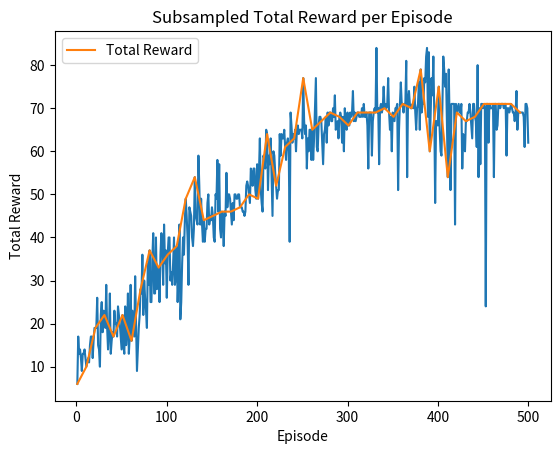

Source code (Python):
import matplotlib.pyplot as plt
import numpy as np
import re

data = """
Episode 1, Total Reward: 6, Epsilon: 0.995
Episode 2, Total Reward: 17, Epsilon: 0.990
Episode 3, Total Reward: 13, Epsilon: 0.985
Episode 4, Total Reward: 14, Epsilon: 0.980
Episode 5, Total Reward: 12, Epsilon: 0.975
Episode 6, Total Reward: 9, Epsilon: 0.970
Episode 7, Total Reward: 13, Epsilon: 0.966
Episode 8, Total Reward: 13, Epsilon: 0.961
Episode 9, Total Reward: 14, Epsilon: 0.956
Episode 10, Total Reward: 12, Epsilon: 0.951
Episode 11, Total Reward: 10, Epsilon: 0.946
Episode 12, Total Reward: 11, Epsilon: 0.942
Episode 13, Total Reward: 12, Epsilon: 0.937
Episode 14, Total Reward: 11, Epsilon: 0.932
Episode 15, Total Reward: 15, Epsilon: 0.928
Episode 16, Total Reward: 17, Epsilon: 0.923
Episode 17, Total Reward: 17, Epsilon: 0.918
Episode 18, Total Reward: 12, Epsilon: 0.914
Episode 19, Total Reward: 16, Epsilon: 0.909
Episode 20, Total Reward: 19, Epsilon: 0.905
Episode 21, Total Reward: 19, Epsilon: 0.900
Episode 22, Total Reward: 19, Epsilon: 0.896
Episode 23, Total Reward: 26, Epsilon: 0.891
Episode 24, Total Reward: 15, Epsilon: 0.887
Episode 25, Total Reward: 14, Epsilon: 0.882
Episode 26, Total Reward: 10, Epsilon: 0.878
Episode 27, Total Reward: 22, Epsilon: 0.873
Episode 28, Total Reward: 25, Epsilon: 0.869
Episode 29, Total Reward: 18, Epsilon: 0.865
Episode 30, Total Reward: 23, Epsilon: 0.860
Episode 31, Total Reward: 22, Epsilon: 0.856
Episode 32, Total Reward: 19, Epsilon: 0.852
Episode 33, Total Reward: 29, Epsilon: 0.848
Episode 34, Total Reward: 19, Epsilon: 0.843
Episode 35, Total Reward: 14, Epsilon: 0.839
Episode 36, Total Reward: 18, Epsilon: 0.835
Episode 37, Total Reward: 27, Epsilon: 0.831
Episode 38, Total Reward: 13, Epsilon: 0.827
Episode 39, Total Reward: 16, Epsilon: 0.822
Episode 40, Total Reward: 18, Epsilon: 0.818
Episode 41, Total Reward: 17, Epsilon: 0.814
Episode 42, Total Reward: 23, Epsilon: 0.810
Episode 43, Total Reward: 20, Epsilon: 0.806
Episode 44, Total Reward: 20, Epsilon: 0.802
Episode 45, Total Reward: 17, Epsilon: 0.798
Episode 46, Total Reward: 24, Epsilon: 0.794
Episode 47, Total Reward: 22, Epsilon: 0.790
Episode 48, Total Reward: 20, Epsilon: 0.786
Episode 49, Total Reward: 17, Epsilon: 0.782
Episode 50, Total Reward: 14, Epsilon: 0.778
Episode 51, Total Reward: 22, Epsilon: 0.774
Episode 52, Total Reward: 15, Epsilon: 0.771
Episode 53, Total Reward: 13, Epsilon: 0.767
Episode 54, Total Reward: 24, Epsilon: 0.763
Episode 55, Total Reward: 15, Epsilon: 0.759
Episode 56, Total Reward: 18, Epsilon: 0.755
Episode 57, Total Reward: 27, Epsilon: 0.751
Episode 58, Total Reward: 13, Epsilon: 0.748
Episode 59, Total Reward: 17, Epsilon: 0.744
Episode 60, Total Reward: 29, Epsilon: 0.740
Episode 61, Total Reward: 16, Epsilon: 0.737
Episode 62, Total Reward: 23, Epsilon: 0.733
Episode 63, Total Reward: 20, Epsilon: 0.729
Episode 64, Total Reward: 17, Epsilon: 0.726
Episode 65, Total Reward: 31, Epsilon: 0.722
Episode 66, Total Reward: 20, Epsilon: 0.718
Episode 67, Total Reward: 9, Epsilon: 0.715
Episode 68, Total Reward: 14, Epsilon: 0.711
Episode 69, Total Reward: 19, Epsilon: 0.708
Episode 70, Total Reward: 22, Epsilon: 0.704
Episode 71, Total Reward: 28, Epsilon: 0.701
Episode 72, Total Reward: 27, Epsilon: 0.697
Episode 73, Total Reward: 36, Epsilon: 0.694
Episode 74, Total Reward: 22, Epsilon: 0.690
Episode 75, Total Reward: 30, Epsilon: 0.687
Episode 76, Total Reward: 26, Epsilon: 0.683
Episode 77, Total Reward: 23, Epsilon: 0.680
Episode 78, Total Reward: 19, Epsilon: 0.676
Episode 79, Total Reward: 34, Epsilon: 0.673
Episode 80, Total Reward: 29, Epsilon: 0.670
Episode 81, Total Reward: 37, Epsilon: 0.666
Episode 82, Total Reward: 25, Epsilon: 0.663
Episode 83, Total Reward: 25, Epsilon: 0.660
Episode 84, Total Reward: 35, Epsilon: 0.656
Episode 85, Total Reward: 41, Epsilon: 0.653
Episode 86, Total Reward: 27, Epsilon: 0.650
Episode 87, Total Reward: 27, Epsilon: 0.647
Episode 88, Total Reward: 40, Epsilon: 0.643
Episode 89, Total Reward: 28, Epsilon: 0.640
Episode 90, Total Reward: 32, Epsilon: 0.637
Episode 91, Total Reward: 33, Epsilon: 0.634
Episode 92, Total Reward: 25, Epsilon: 0.631
Episode 93, Total Reward: 36, Epsilon: 0.627
Episode 94, Total Reward: 41, Epsilon: 0.624
Episode 95, Total Reward: 38, Epsilon: 0.621
Episode 96, Total Reward: 29, Epsilon: 0.618
Episode 97, Total Reward: 43, Epsilon: 0.615
Episode 98, Total Reward: 34, Epsilon: 0.612
Episode 99, Total Reward: 37, Epsilon: 0.609
Episode 100, Total Reward: 26, Epsilon: 0.606
Episode 101, Total Reward: 36, Epsilon: 0.603
Episode 102, Total Reward: 40, Epsilon: 0.600
Episode 103, Total Reward: 40, Epsilon: 0.597
Episode 104, Total Reward: 30, Epsilon: 0.594
Episode 105, Total Reward: 32, Epsilon: 0.591
Episode 106, Total Reward: 29, Epsilon: 0.588
Episode 107, Total Reward: 34, Epsilon: 0.585
Episode 108, Total Reward: 40, Epsilon: 0.582
Episode 109, Total Reward: 29, Epsilon: 0.579
Episode 110, Total Reward: 31, Epsilon: 0.576
Episode 111, Total Reward: 38, Epsilon: 0.573
Episode 112, Total Reward: 25, Epsilon: 0.570
Episode 113, Total Reward: 31, Epsilon: 0.568
Episode 114, Total Reward: 43, Epsilon: 0.565
Episode 115, Total Reward: 21, Epsilon: 0.562
Episode 116, Total Reward: 25, Epsilon: 0.559
Episode 117, Total Reward: 34, Epsilon: 0.556
Episode 118, Total Reward: 40, Epsilon: 0.554
Episode 119, Total Reward: 36, Epsilon: 0.551
Episode 120, Total Reward: 44, Epsilon: 0.548
Episode 121, Total Reward: 49, Epsilon: 0.545
Episode 122, Total Reward: 45, Epsilon: 0.543
Episode 123, Total Reward: 40, Epsilon: 0.540
Episode 124, Total Reward: 29, Epsilon: 0.537
Episode 125, Total Reward: 47, Epsilon: 0.534
Episode 126, Total Reward: 46, Epsilon: 0.532
Episode 127, Total Reward: 45, Epsilon: 0.529
Episode 128, Total Reward: 40, Epsilon: 0.526
Episode 129, Total Reward: 38, Epsilon: 0.524
Episode 130, Total Reward: 42, Epsilon: 0.521
Episode 131, Total Reward: 54, Epsilon: 0.519
Episode 132, Total Reward: 45, Epsilon: 0.516
Episode 133, Total Reward: 44, Epsilon: 0.513
Episode 134, Total Reward: 43, Epsilon: 0.511
Episode 135, Total Reward: 59, Epsilon: 0.508
Episode 136, Total Reward: 52, Epsilon: 0.506
Episode 137, Total Reward: 43, Epsilon: 0.503
Episode 138, Total Reward: 49, Epsilon: 0.501
Episode 139, Total Reward: 43, Epsilon: 0.498
Episode 140, Total Reward: 39, Epsilon: 0.496
Episode 141, Total Reward: 44, Epsilon: 0.493
Episode 142, Total Reward: 39, Epsilon: 0.491
Episode 143, Total Reward: 42, Epsilon: 0.488
Episode 144, Total Reward: 42, Epsilon: 0.486
Episode 145, Total Reward: 48, Epsilon: 0.483
Episode 146, Total Reward: 50, Epsilon: 0.481
Episode 147, Total Reward: 43, Epsilon: 0.479
Episode 148, Total Reward: 45, Epsilon: 0.476
Episode 149, Total Reward: 44, Epsilon: 0.474
Episode 150, Total Reward: 47, Epsilon: 0.471
Episode 151, Total Reward: 45, Epsilon: 0.469
Episode 152, Total Reward: 40, Epsilon: 0.467
Episode 153, Total Reward: 39, Epsilon: 0.464
Episode 154, Total Reward: 50, Epsilon: 0.462
Episode 155, Total Reward: 49, Epsilon: 0.460
Episode 156, Total Reward: 58, Epsilon: 0.458
Episode 157, Total Reward: 46, Epsilon: 0.455
Episode 158, Total Reward: 57, Epsilon: 0.453
Episode 159, Total Reward: 42, Epsilon: 0.451
Episode 160, Total Reward: 40, Epsilon: 0.448
Episode 161, Total Reward: 46, Epsilon: 0.446
Episode 162, Total Reward: 45, Epsilon: 0.444
Episode 163, Total Reward: 38, Epsilon: 0.442
Episode 164, Total Reward: 46, Epsilon: 0.440
Episode 165, Total Reward: 45, Epsilon: 0.437
Episode 166, Total Reward: 55, Epsilon: 0.435
Episode 167, Total Reward: 47, Epsilon: 0.433
Episode 168, Total Reward: 50, Epsilon: 0.431
Episode 169, Total Reward: 50, Epsilon: 0.429
Episode 170, Total Reward: 49, Epsilon: 0.427
Episode 171, Total Reward: 46, Epsilon: 0.424
Episode 172, Total Reward: 43, Epsilon: 0.422
Episode 173, Total Reward: 48, Epsilon: 0.420
Episode 174, Total Reward: 44, Epsilon: 0.418
Episode 175, Total Reward: 50, Epsilon: 0.416
Episode 176, Total Reward: 50, Epsilon: 0.414
Episode 177, Total Reward: 49, Epsilon: 0.412
Episode 178, Total Reward: 49, Epsilon: 0.410
Episode 179, Total Reward: 50, Epsilon: 0.408
Episode 180, Total Reward: 50, Epsilon: 0.406
Episode 181, Total Reward: 47, Epsilon: 0.404
Episode 182, Total Reward: 47, Epsilon: 0.402
Episode 183, Total Reward: 47, Epsilon: 0.400
Episode 184, Total Reward: 46, Epsilon: 0.398
Episode 185, Total Reward: 46, Epsilon: 0.396
Episode 186, Total Reward: 45, Epsilon: 0.394
Episode 187, Total Reward: 46, Epsilon: 0.392
Episode 188, Total Reward: 52, Epsilon: 0.390
Episode 189, Total Reward: 53, Epsilon: 0.388
Episode 190, Total Reward: 52, Epsilon: 0.386
Episode 191, Total Reward: 50, Epsilon: 0.384
Episode 192, Total Reward: 48, Epsilon: 0.382
Episode 193, Total Reward: 56, Epsilon: 0.380
Episode 194, Total Reward: 55, Epsilon: 0.378
Episode 195, Total Reward: 52, Epsilon: 0.376
Episode 196, Total Reward: 56, Epsilon: 0.374
Episode 197, Total Reward: 56, Epsilon: 0.373
Episode 198, Total Reward: 51, Epsilon: 0.371
Episode 199, Total Reward: 49, Epsilon: 0.369
Episode 200, Total Reward: 57, Epsilon: 0.367
Episode 201, Total Reward: 49, Epsilon: 0.365
Episode 202, Total Reward: 55, Epsilon: 0.363
Episode 203, Total Reward: 63, Epsilon: 0.361
Episode 204, Total Reward: 51, Epsilon: 0.360
Episode 205, Total Reward: 48, Epsilon: 0.358
Episode 206, Total Reward: 46, Epsilon: 0.356
Episode 207, Total Reward: 59, Epsilon: 0.354
Episode 208, Total Reward: 58, Epsilon: 0.353
Episode 209, Total Reward: 56, Epsilon: 0.351
Episode 210, Total Reward: 65, Epsilon: 0.349
Episode 211, Total Reward: 64, Epsilon: 0.347
Episode 212, Total Reward: 51, Epsilon: 0.346
Episode 213, Total Reward: 59, Epsilon: 0.344
Episode 214, Total Reward: 57, Epsilon: 0.342
Episode 215, Total Reward: 63, Epsilon: 0.340
Episode 216, Total Reward: 54, Epsilon: 0.339
Episode 217, Total Reward: 45, Epsilon: 0.337
Episode 218, Total Reward: 60, Epsilon: 0.335
Episode 219, Total Reward: 59, Epsilon: 0.334
Episode 220, Total Reward: 55, Epsilon: 0.332
Episode 221, Total Reward: 52, Epsilon: 0.330
Episode 222, Total Reward: 49, Epsilon: 0.329
Episode 223, Total Reward: 51, Epsilon: 0.327
Episode 224, Total Reward: 51, Epsilon: 0.325
Episode 225, Total Reward: 64, Epsilon: 0.324
Episode 226, Total Reward: 59, Epsilon: 0.322
Episode 227, Total Reward: 64, Epsilon: 0.321
Episode 228, Total Reward: 63, Epsilon: 0.319
Episode 229, Total Reward: 63, Epsilon: 0.317
Episode 230, Total Reward: 65, Epsilon: 0.316
Episode 231, Total Reward: 61, Epsilon: 0.314
Episode 232, Total Reward: 58, Epsilon: 0.313
Episode 233, Total Reward: 62, Epsilon: 0.311
Episode 234, Total Reward: 63, Epsilon: 0.309
Episode 235, Total Reward: 60, Epsilon: 0.308
Episode 236, Total Reward: 39, Epsilon: 0.306
Episode 237, Total Reward: 69, Epsilon: 0.305
Episode 238, Total Reward: 66, Epsilon: 0.303
Episode 239, Total Reward: 62, Epsilon: 0.302
Episode 240, Total Reward: 64, Epsilon: 0.300
Episode 241, Total Reward: 63, Epsilon: 0.299
Episode 242, Total Reward: 65, Epsilon: 0.297
Episode 243, Total Reward: 60, Epsilon: 0.296
Episode 244, Total Reward: 65, Epsilon: 0.294
Episode 245, Total Reward: 66, Epsilon: 0.293
Episode 246, Total Reward: 64, Epsilon: 0.291
Episode 247, Total Reward: 65, Epsilon: 0.290
Episode 248, Total Reward: 65, Epsilon: 0.288
Episode 249, Total Reward: 65, Epsilon: 0.287
Episode 250, Total Reward: 63, Epsilon: 0.286
Episode 251, Total Reward: 77, Epsilon: 0.284
Episode 252, Total Reward: 67, Epsilon: 0.283
Episode 253, Total Reward: 64, Epsilon: 0.281
Episode 254, Total Reward: 66, Epsilon: 0.280
Episode 255, Total Reward: 56, Epsilon: 0.279
Episode 256, Total Reward: 63, Epsilon: 0.277
Episode 257, Total Reward: 60, Epsilon: 0.276
Episode 258, Total Reward: 65, Epsilon: 0.274
Episode 259, Total Reward: 65, Epsilon: 0.273
Episode 260, Total Reward: 58, Epsilon: 0.272
Episode 261, Total Reward: 65, Epsilon: 0.270
Episode 262, Total Reward: 58, Epsilon: 0.269
Episode 263, Total Reward: 63, Epsilon: 0.268
Episode 264, Total Reward: 70, Epsilon: 0.266
Episode 265, Total Reward: 77, Epsilon: 0.265
Episode 266, Total Reward: 61, Epsilon: 0.264
Episode 267, Total Reward: 60, Epsilon: 0.262
Episode 268, Total Reward: 66, Epsilon: 0.261
Episode 269, Total Reward: 68, Epsilon: 0.260
Episode 270, Total Reward: 68, Epsilon: 0.258
Episode 271, Total Reward: 67, Epsilon: 0.257
Episode 272, Total Reward: 62, Epsilon: 0.256
Episode 273, Total Reward: 57, Epsilon: 0.255
Episode 274, Total Reward: 64, Epsilon: 0.253
Episode 275, Total Reward: 65, Epsilon: 0.252
Episode 276, Total Reward: 68, Epsilon: 0.251
Episode 277, Total Reward: 62, Epsilon: 0.249
Episode 278, Total Reward: 69, Epsilon: 0.248
Episode 279, Total Reward: 66, Epsilon: 0.247
Episode 280, Total Reward: 69, Epsilon: 0.246
Episode 281, Total Reward: 69, Epsilon: 0.245
Episode 282, Total Reward: 67, Epsilon: 0.243
Episode 283, Total Reward: 67, Epsilon: 0.242
Episode 284, Total Reward: 70, Epsilon: 0.241
Episode 285, Total Reward: 68, Epsilon: 0.240
Episode 286, Total Reward: 73, Epsilon: 0.238
Episode 287, Total Reward: 65, Epsilon: 0.237
Episode 288, Total Reward: 66, Epsilon: 0.236
Episode 289, Total Reward: 67, Epsilon: 0.235
Episode 290, Total Reward: 63, Epsilon: 0.234
Episode 291, Total Reward: 68, Epsilon: 0.233
Episode 292, Total Reward: 69, Epsilon: 0.231
Episode 293, Total Reward: 68, Epsilon: 0.230
Episode 294, Total Reward: 62, Epsilon: 0.229
Episode 295, Total Reward: 68, Epsilon: 0.228
Episode 296, Total Reward: 60, Epsilon: 0.227
Episode 297, Total Reward: 70, Epsilon: 0.226
Episode 298, Total Reward: 66, Epsilon: 0.225
Episode 299, Total Reward: 65, Epsilon: 0.223
Episode 300, Total Reward: 69, Epsilon: 0.222
Episode 301, Total Reward: 66, Epsilon: 0.221
Episode 302, Total Reward: 66, Epsilon: 0.220
Episode 303, Total Reward: 69, Epsilon: 0.219
Episode 304, Total Reward: 68, Epsilon: 0.218
Episode 305, Total Reward: 69, Epsilon: 0.217
Episode 306, Total Reward: 74, Epsilon: 0.216
Episode 307, Total Reward: 67, Epsilon: 0.215
Episode 308, Total Reward: 69, Epsilon: 0.214
Episode 309, Total Reward: 67, Epsilon: 0.212
Episode 310, Total Reward: 68, Epsilon: 0.211
Episode 311, Total Reward: 69, Epsilon: 0.210
Episode 312, Total Reward: 69, Epsilon: 0.209
Episode 313, Total Reward: 68, Epsilon: 0.208
Episode 314, Total Reward: 68, Epsilon: 0.207
Episode 315, Total Reward: 68, Epsilon: 0.206
Episode 316, Total Reward: 70, Epsilon: 0.205
Episode 317, Total Reward: 68, Epsilon: 0.204
Episode 318, Total Reward: 71, Epsilon: 0.203
Episode 319, Total Reward: 68, Epsilon: 0.202
Episode 320, Total Reward: 68, Epsilon: 0.201
Episode 321, Total Reward: 69, Epsilon: 0.200
Episode 322, Total Reward: 66, Epsilon: 0.199
Episode 323, Total Reward: 56, Epsilon: 0.198
Episode 324, Total Reward: 69, Epsilon: 0.197
Episode 325, Total Reward: 69, Epsilon: 0.196
Episode 326, Total Reward: 69, Epsilon: 0.195
Episode 327, Total Reward: 59, Epsilon: 0.194
Episode 328, Total Reward: 67, Epsilon: 0.193
Episode 329, Total Reward: 69, Epsilon: 0.192
Episode 330, Total Reward: 70, Epsilon: 0.191
Episode 331, Total Reward: 69, Epsilon: 0.190
Episode 332, Total Reward: 84, Epsilon: 0.189
Episode 333, Total Reward: 69, Epsilon: 0.188
Episode 334, Total Reward: 70, Epsilon: 0.187
Episode 335, Total Reward: 57, Epsilon: 0.187
Episode 336, Total Reward: 70, Epsilon: 0.186
Episode 337, Total Reward: 71, Epsilon: 0.185
Episode 338, Total Reward: 69, Epsilon: 0.184
Episode 339, Total Reward: 70, Epsilon: 0.183
Episode 340, Total Reward: 75, Epsilon: 0.182
Episode 341, Total Reward: 70, Epsilon: 0.181
Episode 342, Total Reward: 71, Epsilon: 0.180
Episode 343, Total Reward: 70, Epsilon: 0.179
Episode 344, Total Reward: 71, Epsilon: 0.178
Episode 345, Total Reward: 77, Epsilon: 0.177
Episode 346, Total Reward: 69, Epsilon: 0.177
Episode 347, Total Reward: 65, Epsilon: 0.176
Episode 348, Total Reward: 68, Epsilon: 0.175
Episode 349, Total Reward: 60, Epsilon: 0.174
Episode 350, Total Reward: 69, Epsilon: 0.173
Episode 351, Total Reward: 68, Epsilon: 0.172
Episode 352, Total Reward: 67, Epsilon: 0.171
Episode 353, Total Reward: 70, Epsilon: 0.170
Episode 354, Total Reward: 70, Epsilon: 0.170
Episode 355, Total Reward: 71, Epsilon: 0.169
Episode 356, Total Reward: 51, Epsilon: 0.168
Episode 357, Total Reward: 65, Epsilon: 0.167
Episode 358, Total Reward: 71, Epsilon: 0.166
Episode 359, Total Reward: 76, Epsilon: 0.165
Episode 360, Total Reward: 71, Epsilon: 0.165
Episode 361, Total Reward: 71, Epsilon: 0.164
Episode 362, Total Reward: 69, Epsilon: 0.163
Episode 363, Total Reward: 71, Epsilon: 0.162
Episode 364, Total Reward: 71, Epsilon: 0.161
Episode 365, Total Reward: 81, Epsilon: 0.160
Episode 366, Total Reward: 54, Epsilon: 0.160
Episode 367, Total Reward: 72, Epsilon: 0.159
Episode 368, Total Reward: 74, Epsilon: 0.158
Episode 369, Total Reward: 71, Epsilon: 0.157
Episode 370, Total Reward: 70, Epsilon: 0.157
Episode 371, Total Reward: 70, Epsilon: 0.156
Episode 372, Total Reward: 71, Epsilon: 0.155
Episode 373, Total Reward: 70, Epsilon: 0.154
Episode 374, Total Reward: 75, Epsilon: 0.153
Episode 375, Total Reward: 69, Epsilon: 0.153
Episode 376, Total Reward: 65, Epsilon: 0.152
Episode 377, Total Reward: 70, Epsilon: 0.151
Episode 378, Total Reward: 71, Epsilon: 0.150
Episode 379, Total Reward: 76, Epsilon: 0.150
Episode 380, Total Reward: 65, Epsilon: 0.149
Episode 381, Total Reward: 79, Epsilon: 0.148
Episode 382, Total Reward: 69, Epsilon: 0.147
Episode 383, Total Reward: 71, Epsilon: 0.147
Episode 384, Total Reward: 71, Epsilon: 0.146
Episode 385, Total Reward: 77, Epsilon: 0.145
Episode 386, Total Reward: 76, Epsilon: 0.144
Episode 387, Total Reward: 82, Epsilon: 0.144
Episode 388, Total Reward: 84, Epsilon: 0.143
Episode 389, Total Reward: 68, Epsilon: 0.142
Episode 390, Total Reward: 83, Epsilon: 0.142
Episode 391, Total Reward: 60, Epsilon: 0.141
Episode 392, Total Reward: 69, Epsilon: 0.140
Episode 393, Total Reward: 77, Epsilon: 0.139
Episode 394, Total Reward: 73, Epsilon: 0.139
Episode 395, Total Reward: 82, Epsilon: 0.138
Episode 396, Total Reward: 69, Epsilon: 0.137
Episode 397, Total Reward: 48, Epsilon: 0.137
Episode 398, Total Reward: 67, Epsilon: 0.136
Episode 399, Total Reward: 67, Epsilon: 0.135
Episode 400, Total Reward: 66, Epsilon: 0.135
Episode 401, Total Reward: 75, Epsilon: 0.134
Episode 402, Total Reward: 65, Epsilon: 0.133
Episode 403, Total Reward: 60, Epsilon: 0.133
Episode 404, Total Reward: 59, Epsilon: 0.132
Episode 405, Total Reward: 71, Epsilon: 0.131
Episode 406, Total Reward: 82, Epsilon: 0.131
Episode 407, Total Reward: 79, Epsilon: 0.130
Episode 408, Total Reward: 75, Epsilon: 0.129
Episode 409, Total Reward: 78, Epsilon: 0.129
Episode 410, Total Reward: 67, Epsilon: 0.128
Episode 411, Total Reward: 54, Epsilon: 0.127
Episode 412, Total Reward: 79, Epsilon: 0.127
Episode 413, Total Reward: 67, Epsilon: 0.126
Episode 414, Total Reward: 51, Epsilon: 0.126
Episode 415, Total Reward: 71, Epsilon: 0.125
Episode 416, Total Reward: 71, Epsilon: 0.124
Episode 417, Total Reward: 71, Epsilon: 0.124
Episode 418, Total Reward: 71, Epsilon: 0.123
Episode 419, Total Reward: 43, Epsilon: 0.122
Episode 420, Total Reward: 71, Epsilon: 0.122
Episode 421, Total Reward: 69, Epsilon: 0.121
Episode 422, Total Reward: 70, Epsilon: 0.121
Episode 423, Total Reward: 71, Epsilon: 0.120
Episode 424, Total Reward: 69, Epsilon: 0.119
Episode 425, Total Reward: 69, Epsilon: 0.119
Episode 426, Total Reward: 71, Epsilon: 0.118
Episode 427, Total Reward: 56, Epsilon: 0.118
Episode 428, Total Reward: 64, Epsilon: 0.117
Episode 429, Total Reward: 63, Epsilon: 0.116
Episode 430, Total Reward: 60, Epsilon: 0.116
Episode 431, Total Reward: 67, Epsilon: 0.115
Episode 432, Total Reward: 67, Epsilon: 0.115
Episode 433, Total Reward: 69, Epsilon: 0.114
Episode 434, Total Reward: 69, Epsilon: 0.114
Episode 435, Total Reward: 71, Epsilon: 0.113
Episode 436, Total Reward: 69, Epsilon: 0.112
Episode 437, Total Reward: 66, Epsilon: 0.112
Episode 438, Total Reward: 63, Epsilon: 0.111
Episode 439, Total Reward: 71, Epsilon: 0.111
Episode 440, Total Reward: 71, Epsilon: 0.110
Episode 441, Total Reward: 68, Epsilon: 0.110
Episode 442, Total Reward: 67, Epsilon: 0.109
Episode 443, Total Reward: 61, Epsilon: 0.109
Episode 444, Total Reward: 80, Epsilon: 0.108
Episode 445, Total Reward: 54, Epsilon: 0.107
Episode 446, Total Reward: 70, Epsilon: 0.107
Episode 447, Total Reward: 57, Epsilon: 0.106
Episode 448, Total Reward: 71, Epsilon: 0.106
Episode 449, Total Reward: 71, Epsilon: 0.105
Episode 450, Total Reward: 70, Epsilon: 0.105
Episode 451, Total Reward: 71, Epsilon: 0.104
Episode 452, Total Reward: 70, Epsilon: 0.104
Episode 453, Total Reward: 24, Epsilon: 0.103
Episode 454, Total Reward: 71, Epsilon: 0.103
Episode 455, Total Reward: 71, Epsilon: 0.102
Episode 456, Total Reward: 62, Epsilon: 0.102
Episode 457, Total Reward: 71, Epsilon: 0.101
Episode 458, Total Reward: 70, Epsilon: 0.101
Episode 459, Total Reward: 70, Epsilon: 0.100
Episode 460, Total Reward: 70, Epsilon: 0.100
Episode 461, Total Reward: 71, Epsilon: 0.100
Episode 462, Total Reward: 54, Epsilon: 0.100
Episode 463, Total Reward: 71, Epsilon: 0.100
Episode 464, Total Reward: 71, Epsilon: 0.100
Episode 465, Total Reward: 65, Epsilon: 0.100
Episode 466, Total Reward: 66, Epsilon: 0.100
Episode 467, Total Reward: 71, Epsilon: 0.100
Episode 468, Total Reward: 71, Epsilon: 0.100
Episode 469, Total Reward: 70, Epsilon: 0.100
Episode 470, Total Reward: 71, Epsilon: 0.100
Episode 471, Total Reward: 71, Epsilon: 0.100
Episode 472, Total Reward: 71, Epsilon: 0.100
Episode 473, Total Reward: 70, Epsilon: 0.100
Episode 474, Total Reward: 71, Epsilon: 0.100
Episode 475, Total Reward: 71, Epsilon: 0.100
Episode 476, Total Reward: 59, Epsilon: 0.100
Episode 477, Total Reward: 70, Epsilon: 0.100
Episode 478, Total Reward: 70, Epsilon: 0.100
Episode 479, Total Reward: 69, Epsilon: 0.100
Episode 480, Total Reward: 70, Epsilon: 0.100
Episode 481, Total Reward: 71, Epsilon: 0.100
Episode 482, Total Reward: 70, Epsilon: 0.100
Episode 483, Total Reward: 69, Epsilon: 0.100
Episode 484, Total Reward: 69, Epsilon: 0.100
Episode 485, Total Reward: 67, Epsilon: 0.100
Episode 486, Total Reward: 69, Epsilon: 0.100
Episode 487, Total Reward: 74, Epsilon: 0.100
Episode 488, Total Reward: 65, Epsilon: 0.100
Episode 489, Total Reward: 69, Epsilon: 0.100
Episode 490, Total Reward: 69, Epsilon: 0.100
Episode 491, Total Reward: 69, Epsilon: 0.100
Episode 492, Total Reward: 69, Epsilon: 0.100
Episode 493, Total Reward: 69, Epsilon: 0.100
Episode 494, Total Reward: 69, Epsilon: 0.100
Episode 495, Total Reward: 68, Epsilon: 0.100
Episode 496, Total Reward: 61, Epsilon: 0.100
Episode 497, Total Reward: 71, Epsilon: 0.100
Episode 498, Total Reward: 71, Epsilon: 0.100
Episode 499, Total Reward: 70, Epsilon: 0.100
Episode 500, Total Reward: 62, Epsilon: 0.100
"""

episodes = []
total_rewards = []
epsilons = []

for line in data.strip().split('\n'):
    match = re.match(r"Episode (\d+), Total Reward: (\d+), Epsilon: ([\d.]+)", line)
    if match:
        episodes.append(int(match.group(1)))
        total_rewards.append(int(match.group(2)))
        epsilons.append(float(match.group(3)))

# print("Episodes:", episodes)
# print("Total Rewards:", total_rewards)
# print("Epsilon values:", epsilons)

plt.plot(episodes, total_rewards)
plt.xlabel("Episode")
plt.ylabel("Total Reward")
plt.title("Total Reward per Episode")
plt.show()

# Subsample the data to reduce the number of points
subsample_rate = 10
subsampled_episodes = episodes[::subsample_rate]
subsampled_rewards = total_rewards[::subsample_rate]
subsampled_epsilons = epsilons[::subsample_rate]
plt.plot(subsampled_episodes, subsampled_rewards, label='Total Reward')
plt.xlabel("Episode")
plt.ylabel("Total Reward")
plt.title("Subsampled Total Reward per Episode")
plt.legend()
plt.show()

# Print 10 best episodes based on total reward
best_episodes = sorted(zip(episodes, total_rewards, epsilons), key=lambda x: x[1], reverse=True)[:10]
print("Best 10 Episodes based on Total Reward:")
for episode, reward, epsilon in best_episodes:
    print(f"Episode {episode}, Total Reward: {reward}, Epsilon: {epsilon:.3f}")
